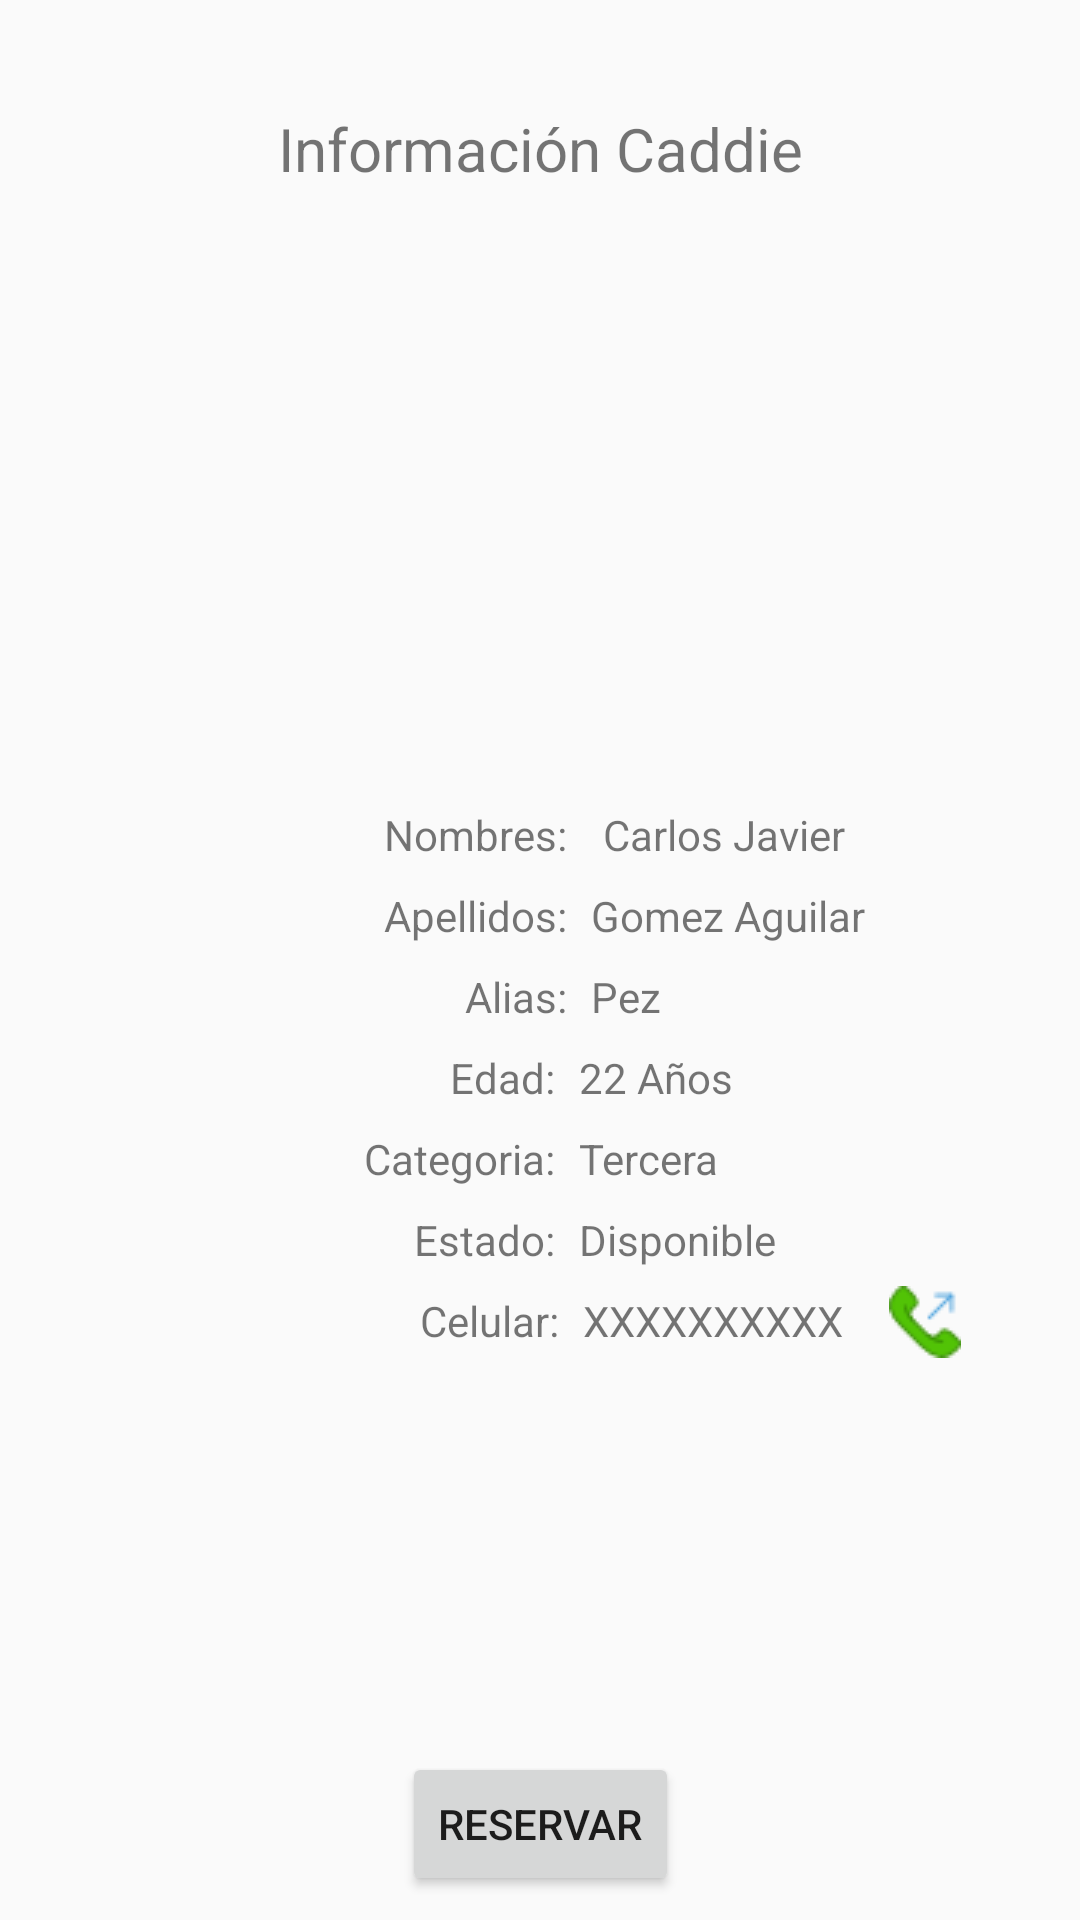

Here is an Android app screen rendered from its layout file. Give the layout XML and the strings, colors and styles it references.
<!-- AndroidManifest.xml: application theme Theme -->
<!-- res/layout/activity_caddie_golfista.xml -->
<?xml version="1.0" encoding="utf-8"?>
<android.support.constraint.ConstraintLayout xmlns:android="http://schemas.android.com/apk/res/android"
    xmlns:app="http://schemas.android.com/apk/res-auto"
    xmlns:tools="http://schemas.android.com/tools"
    android:layout_width="match_parent"
    android:layout_height="match_parent"
    tools:context=".CaddieGolfista">

    <TextView
        android:id="@+id/textViewtitle"
        android:layout_width="wrap_content"
        android:layout_height="wrap_content"
        android:layout_marginStart="8dp"
        android:layout_marginTop="36dp"
        android:layout_marginEnd="8dp"
        android:text="@string/informacion_caddie"
        android:textAlignment="center"
        android:textSize="20sp"
        app:layout_constraintEnd_toEndOf="parent"
        app:layout_constraintStart_toStartOf="parent"
        app:layout_constraintTop_toTopOf="parent"
        tools:ignore="MissingConstraints"
        tools:textAlignment="center" />

    <ImageView
        android:id="@+id/imageViewfotoCaddieGolfista"
        android:layout_width="200dp"
        android:layout_height="146dp"
        android:layout_marginStart="8dp"
        android:layout_marginTop="8dp"
        android:layout_marginEnd="8dp"
        android:layout_marginBottom="8dp"
        android:contentDescription="@string/foto_caddie"
        app:layout_constraintBottom_toBottomOf="parent"
        app:layout_constraintEnd_toEndOf="parent"
        app:layout_constraintStart_toStartOf="parent"
        app:layout_constraintTop_toBottomOf="@+id/textViewtitle"
        app:layout_constraintVertical_bias="0.105" />

    <TextView
        android:id="@+id/textViewLayoutNombres"
        android:layout_width="wrap_content"
        android:layout_height="wrap_content"
        android:layout_marginStart="128dp"
        android:layout_marginTop="8dp"
        android:text="@string/nombres"
        app:layout_constraintStart_toStartOf="parent"
        app:layout_constraintTop_toBottomOf="@+id/imageViewfotoCaddieGolfista"
        tools:ignore="MissingConstraints" />

    <TextView
        android:id="@+id/textViewNombres"
        android:layout_width="wrap_content"
        android:layout_height="wrap_content"
        android:layout_marginStart="12dp"
        android:layout_marginTop="8dp"
        android:text="@string/textview_nombrecaddie"
        app:layout_constraintStart_toEndOf="@+id/textViewLayoutNombres"
        app:layout_constraintTop_toBottomOf="@+id/imageViewfotoCaddieGolfista" />

    <TextView
        android:id="@+id/textViewLayoutApellidos"
        android:layout_width="wrap_content"
        android:layout_height="wrap_content"
        android:layout_marginTop="8dp"
        android:text="@string/apellidos"
        app:layout_constraintEnd_toEndOf="@+id/textViewLayoutNombres"
        app:layout_constraintTop_toBottomOf="@+id/textViewLayoutNombres"
        tools:ignore="MissingConstraints" />

    <TextView
        android:id="@+id/textViewApellidos"
        android:layout_width="wrap_content"
        android:layout_height="wrap_content"
        android:layout_marginStart="8dp"
        android:layout_marginTop="8dp"
        android:text="@string/textview_apellidoscaddie"
        app:layout_constraintStart_toEndOf="@+id/textViewLayoutApellidos"
        app:layout_constraintTop_toBottomOf="@+id/textViewNombres" />

    <TextView
        android:id="@+id/textViewLayoutAlias"
        android:layout_width="wrap_content"
        android:layout_height="wrap_content"
        android:layout_marginTop="8dp"
        android:gravity="end"
        android:text="@string/alias"
        android:textAlignment="textEnd"
        app:layout_constraintEnd_toEndOf="@+id/textViewLayoutApellidos"
        app:layout_constraintTop_toBottomOf="@+id/textViewLayoutApellidos" />

    <TextView
        android:id="@+id/textViewAlias"
        android:layout_width="wrap_content"
        android:layout_height="wrap_content"
        android:layout_marginLeft="8dp"
        android:layout_marginTop="8dp"
        android:text="@string/textview_aliascaddie"
        app:layout_constraintStart_toEndOf="@+id/textViewLayoutAlias"
        app:layout_constraintTop_toBottomOf="@+id/textViewApellidos" />

    <TextView
        android:id="@+id/textViewLayoutEdad"
        android:layout_width="wrap_content"
        android:layout_height="wrap_content"
        android:layout_marginTop="8dp"
        android:layout_marginEnd="4dp"
        android:text="@string/edad"
        app:layout_constraintEnd_toEndOf="@+id/textViewLayoutAlias"
        app:layout_constraintTop_toBottomOf="@+id/textViewLayoutAlias"
        tools:ignore="MissingConstraints" />

    <TextView
        android:id="@+id/textViewEdad"
        android:layout_width="wrap_content"
        android:layout_height="wrap_content"
        android:layout_marginStart="8dp"
        android:layout_marginTop="8dp"
        android:text="@string/textview_edadcaddie"
        app:layout_constraintStart_toEndOf="@+id/textViewLayoutEdad"
        app:layout_constraintTop_toBottomOf="@+id/textViewAlias"
        tools:ignore="MissingConstraints" />

    <TextView
        android:id="@+id/textViewLayoutCat"
        android:layout_width="wrap_content"
        android:layout_height="wrap_content"
        android:layout_marginTop="8dp"
        android:text="@string/categoria"
        app:layout_constraintEnd_toEndOf="@+id/textViewLayoutEdad"
        app:layout_constraintTop_toBottomOf="@+id/textViewLayoutEdad"
        tools:ignore="MissingConstraints" />

    <TextView
        android:id="@+id/textViewCategoria"
        android:layout_width="wrap_content"
        android:layout_height="wrap_content"
        android:layout_marginStart="8dp"
        android:layout_marginTop="8dp"
        android:text="@string/textview_categoriacaddie"
        app:layout_constraintStart_toEndOf="@+id/textViewLayoutCat"
        app:layout_constraintTop_toBottomOf="@+id/textViewEdad"
        tools:ignore="MissingConstraints" />


    <TextView
        android:id="@+id/textViewLayoutEstado"
        android:layout_width="wrap_content"
        android:layout_height="wrap_content"
        android:layout_marginTop="8dp"
        android:text="@string/estado"
        app:layout_constraintEnd_toEndOf="@+id/textViewLayoutCat"
        app:layout_constraintTop_toBottomOf="@+id/textViewLayoutCat"
        tools:ignore="MissingConstraints" />

    <TextView
        android:id="@+id/textViewEstado"
        android:layout_width="wrap_content"
        android:layout_height="wrap_content"
        android:layout_marginLeft="8dp"
        android:layout_marginStart="8dp"
        android:layout_marginTop="8dp"
        android:text="@string/disponible"
        app:layout_constraintStart_toEndOf="@+id/textViewLayoutEstado"
        app:layout_constraintTop_toBottomOf="@+id/textViewCategoria"
        tools:ignore="MissingConstraints" />

    <TextView
        android:id="@+id/textViewLayoutCel"
        android:layout_width="wrap_content"
        android:layout_height="wrap_content"
        android:layout_marginStart="140dp"
        android:layout_marginTop="8dp"
        android:text="@string/celular"
        app:layout_constraintStart_toStartOf="parent"
        app:layout_constraintTop_toBottomOf="@+id/textViewLayoutEstado"
        tools:ignore="MissingConstraints" />

    <TextView
        android:id="@+id/textViewNoCel"
        android:layout_width="wrap_content"
        android:layout_height="20dp"
        android:layout_marginStart="8dp"
        android:layout_marginTop="8dp"
        android:text="XXXXXXXXXX"
        app:layout_constraintStart_toEndOf="@+id/textViewLayoutCel"
        app:layout_constraintTop_toBottomOf="@+id/textViewEstado"
        tools:ignore="MissingConstraints" />

    <ImageButton
        android:id="@+id/imageButtonLlamadaMaster"
        android:layout_width="wrap_content"
        android:layout_height="wrap_content"
        android:layout_marginEnd="8dp"
        android:layout_marginTop="6dp"
        android:background="@null"
        android:backgroundTintMode="src_atop"
        app:layout_constraintEnd_toEndOf="parent"
        app:layout_constraintHorizontal_bias="0.328"
        app:layout_constraintStart_toEndOf="@+id/textViewNoCel"
        app:layout_constraintTop_toBottomOf="@+id/textViewEstado"
        app:srcCompat="@drawable/phone"
        tools:ignore="MissingConstraints" />

    <Button
        android:id="@+id/buttonReservarCaddie"
        android:layout_width="wrap_content"
        android:layout_height="wrap_content"
        android:layout_marginBottom="8dp"
        android:layout_marginEnd="8dp"
        android:layout_marginStart="8dp"
        android:text="@string/reservar"
        app:layout_constraintBottom_toBottomOf="parent"
        app:layout_constraintEnd_toEndOf="parent"
        app:layout_constraintHorizontal_bias="0.501"
        app:layout_constraintStart_toStartOf="parent"
        tools:ignore="MissingConstraints" />

</android.support.constraint.ConstraintLayout>
<!-- resources referenced by this layout -->
<resources>
  <!-- drawable phone: png bitmap (drawable, 944 bytes) -->
  <string name="alias">Alias:</string>
  <string name="apellidos">Apellidos:</string>
  <string name="categoria">Categoria:</string>
  <string name="celular">Celular:</string>
  <string name="disponible">Disponible</string>
  <string name="edad">Edad:</string>
  <string name="estado">Estado:</string>
  <string name="foto_caddie">Foto Caddie</string>
  <string name="informacion_caddie">Información Caddie</string>
  <string name="nombres">Nombres:</string>
  <string name="reservar">reservar</string>
  <string name="textview_aliascaddie">Pez</string>
  <string name="textview_apellidoscaddie">Gomez Aguilar</string>
  <string name="textview_categoriacaddie">Tercera</string>
  <string name="textview_edadcaddie">22 Años</string>
  <string name="textview_nombrecaddie">Carlos Javier</string>
  <style name="Theme" parent="Theme.AppCompat.Light.DarkActionBar">
          
          <item name="colorPrimary">@color/colorPrimary</item>
          <item name="colorPrimaryDark">@color/colorPrimaryDark</item>
          <item name="colorAccent">@color/colorAccent</item>
      </style>
  <color name="colorPrimary">#673AB7</color>
  <color name="colorPrimaryDark">#512DA8</color>
  <color name="colorAccent">#448AFF</color>
</resources>
